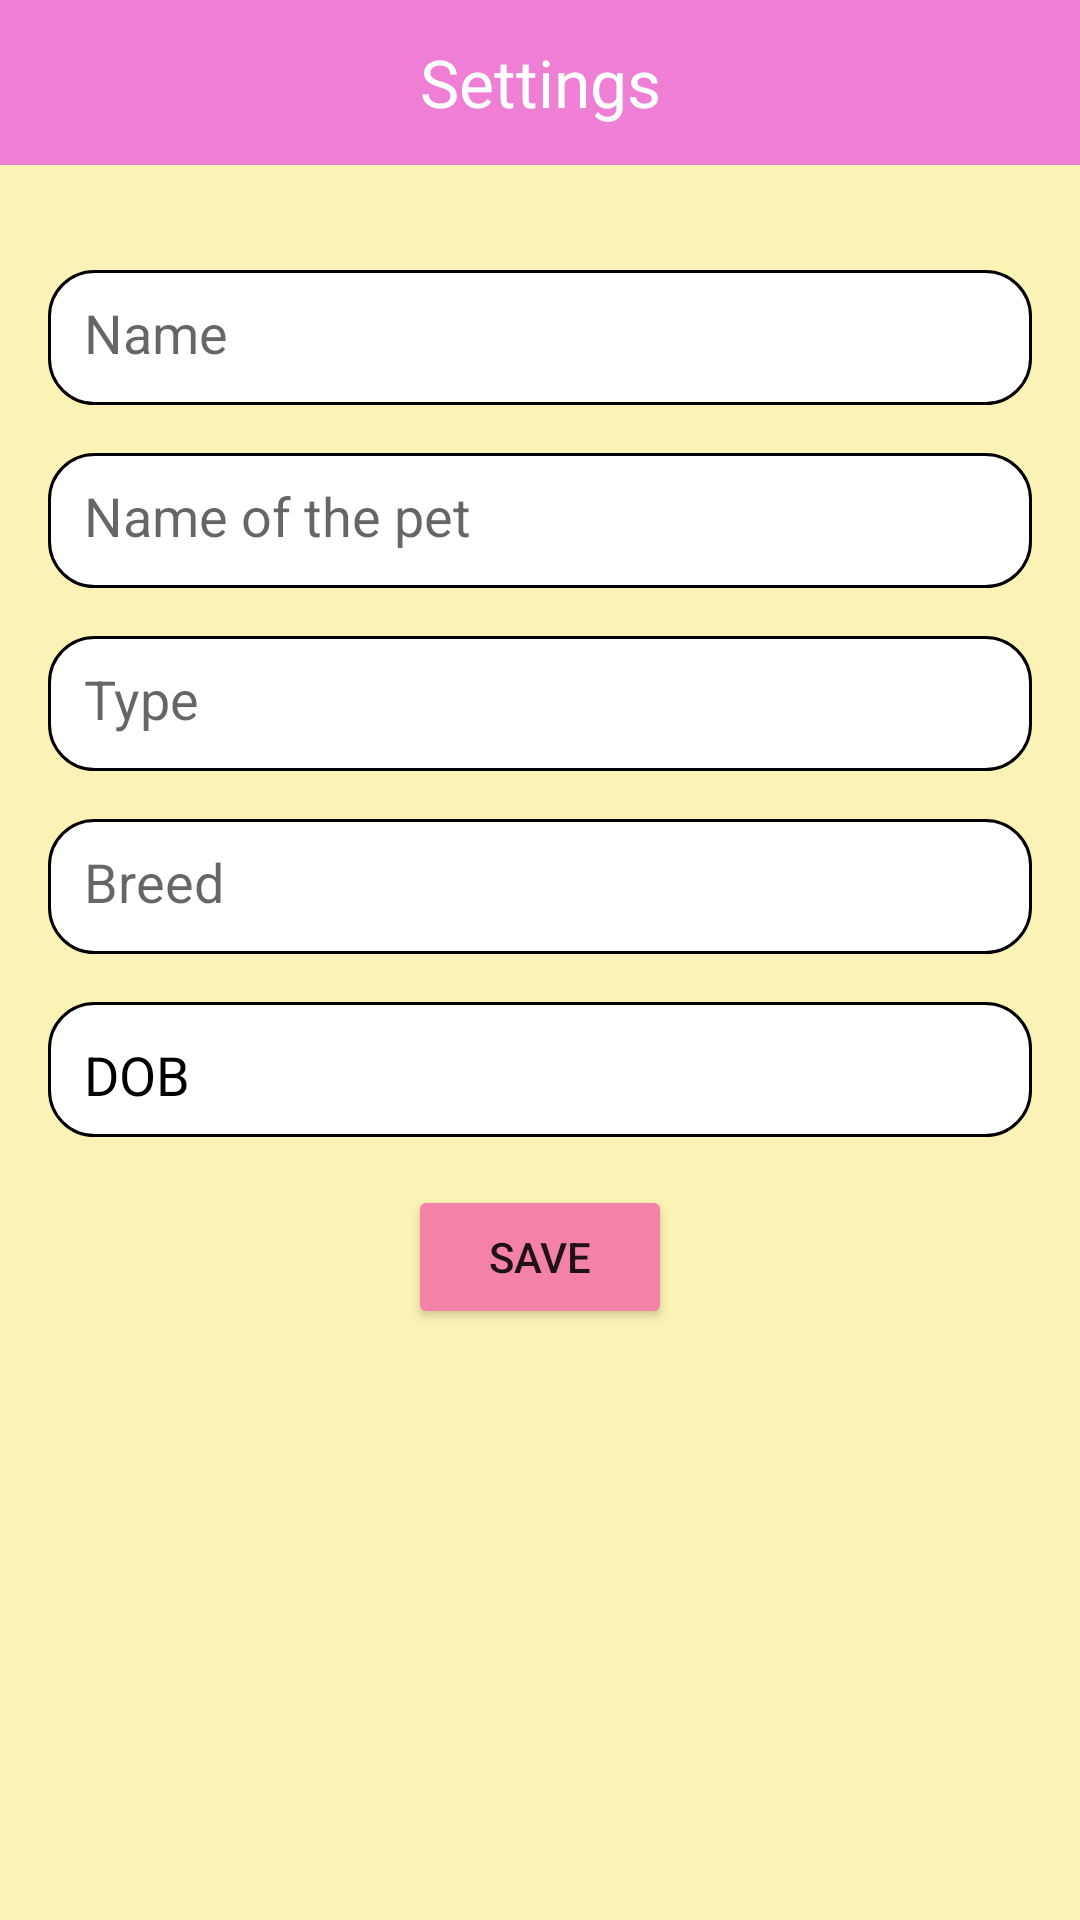

Android layout source for this screen:
<!-- AndroidManifest.xml: application theme Theme.Coddle -->
<!-- res/layout/activity_settings.xml -->
<?xml version="1.0" encoding="utf-8"?>
<androidx.constraintlayout.widget.ConstraintLayout xmlns:android="http://schemas.android.com/apk/res/android"
    xmlns:app="http://schemas.android.com/apk/res-auto"
    xmlns:tools="http://schemas.android.com/tools"
    android:layout_width="match_parent"
    android:layout_height="match_parent"
    android:background="@color/primary_color"
    tools:context=".ui.activities.SettingsActivity">

    <LinearLayout
        android:id="@+id/layoutHead"
        android:layout_width="match_parent"
        android:layout_height="55sp"
        android:background="#EF7FD5"
        android:gravity="center_vertical"
        android:orientation="horizontal"
        android:padding="8sp"
        app:layout_constraintEnd_toEndOf="parent"
        app:layout_constraintStart_toStartOf="parent"
        app:layout_constraintTop_toTopOf="parent">

        <ImageView
            android:id="@+id/imgBack"
            android:layout_width="wrap_content"
            android:layout_height="wrap_content"
            android:background="?actionBarItemBackground"
            android:contentDescription="@string/app_name"
            android:src="@drawable/ic_baseline_arrow_back_24" />

        <TextView
            android:layout_width="0dp"
            android:layout_height="wrap_content"
            android:layout_weight="1"
            android:gravity="center"
            android:text="@string/settings"
            android:textColor="@color/white"
            android:textSize="22sp" />

    </LinearLayout>


    <EditText
        android:id="@+id/edtName"
        android:layout_width="match_parent"
        android:layout_height="45sp"
        android:layout_marginStart="16sp"
        android:layout_marginTop="35sp"
        android:layout_marginEnd="16sp"
        android:autofillHints="@null"
        android:background="@drawable/input_shape"
        android:hint="@string/name"
        android:inputType="text"
        android:padding="12sp"
        app:layout_constraintEnd_toEndOf="parent"
        app:layout_constraintStart_toStartOf="parent"
        app:layout_constraintTop_toBottomOf="@id/layoutHead" />

    <EditText
        android:id="@+id/edtPetName"
        android:layout_width="match_parent"
        android:layout_height="45sp"
        android:layout_margin="16sp"
        android:autofillHints="@null"
        android:background="@drawable/input_shape"
        android:hint="@string/name_of_the_pet"
        android:inputType="text"
        android:padding="12sp"
        app:layout_constraintEnd_toEndOf="parent"
        app:layout_constraintStart_toStartOf="parent"
        app:layout_constraintTop_toBottomOf="@id/edtName" />


    <EditText
        android:id="@+id/edtType"
        android:layout_width="match_parent"
        android:layout_height="45sp"
        android:layout_margin="16sp"
        android:autofillHints="@null"
        android:background="@drawable/input_shape"
        android:hint="@string/type"
        android:inputType="text"
        android:padding="12sp"
        app:layout_constraintEnd_toEndOf="parent"
        app:layout_constraintStart_toStartOf="parent"
        app:layout_constraintTop_toBottomOf="@id/edtPetName" />

    <EditText
        android:id="@+id/edtBreed"
        android:layout_width="match_parent"
        android:layout_height="45sp"
        android:layout_margin="16sp"
        android:autofillHints="@null"
        android:background="@drawable/input_shape"
        android:hint="@string/breed"
        android:inputType="text"
        android:padding="12sp"
        app:layout_constraintEnd_toEndOf="parent"
        app:layout_constraintStart_toStartOf="parent"
        app:layout_constraintTop_toBottomOf="@id/edtType" />

    <TextView
        android:id="@+id/txtDob"
        android:layout_width="match_parent"
        android:layout_height="45sp"
        android:layout_margin="16sp"
        android:background="@drawable/input_shape"
        android:gravity="center_vertical"
        android:padding="12sp"
        android:text="@string/dob"
        android:textColor="@color/black"
        android:textSize="18sp"
        app:drawableEndCompat="@drawable/ic_baseline_date_range_24"
        app:layout_constraintEnd_toEndOf="parent"
        app:layout_constraintStart_toStartOf="parent"
        app:layout_constraintTop_toBottomOf="@id/edtBreed" />


    <Button
        android:id="@+id/btnSave"
        android:layout_width="wrap_content"
        android:layout_height="wrap_content"
        android:layout_margin="16sp"
        android:backgroundTint="#F481A8"
        android:text="@string/save"
        app:layout_constraintEnd_toEndOf="parent"
        app:layout_constraintStart_toStartOf="parent"
        app:layout_constraintTop_toBottomOf="@id/txtDob" />




</androidx.constraintlayout.widget.ConstraintLayout>
<!-- resources referenced by this layout -->
<resources>
  <color name="black">#FF000000</color>
  <color name="primary_color">#FAF3B5</color>
  <color name="white">#FFFFFFFF</color>
  <!-- drawable input_shape (drawable) -->
  <?xml version="1.0" encoding="utf-8"?>
  <shape xmlns:android="http://schemas.android.com/apk/res/android"
      android:shape="rectangle">
      <solid android:color="@color/white" />
      <stroke
          android:width="1dp"
          android:color="@color/black" />
      <corners android:radius="15sp" />
  </shape>
  <string name="app_name">Coddle</string>
  <string name="breed">Breed</string>
  <string name="dob">DOB</string>
  <string name="name">Name</string>
  <string name="name_of_the_pet">Name of the pet</string>
  <string name="save">Save</string>
  <string name="settings">Settings</string>
  <string name="type">Type</string>
  <style name="Theme.Coddle" parent="Theme.MaterialComponents.DayNight.NoActionBar">
          
          <item name="colorPrimary">@color/primary_color</item>
          <item name="colorPrimaryVariant">@color/purple_700</item>
          <item name="colorOnPrimary">@color/primary_color</item>
          
          <item name="colorSecondary">@color/teal_200</item>
          <item name="colorSecondaryVariant">@color/teal_700</item>
          <item name="colorOnSecondary">@color/black</item>
          
          <item name="android:statusBarColor" tools:targetApi="l">?attr/colorPrimaryVariant</item>
          
      </style>
  <color name="purple_700">#FF3700B3</color>
  <color name="teal_200">#FF03DAC5</color>
  <color name="teal_700">#FF018786</color>
</resources>
